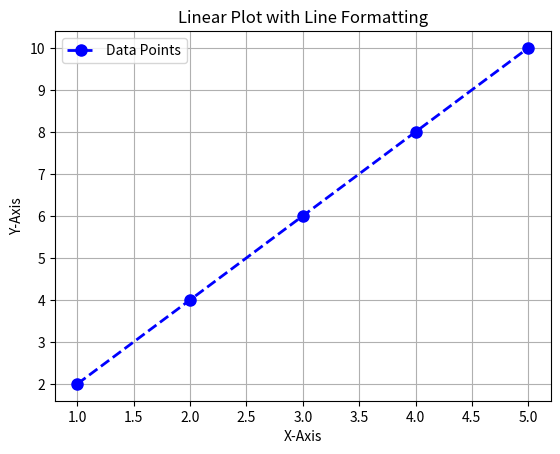

Write Python code to recreate this figure.
import matplotlib.pyplot as plt  
x = [1, 2, 3, 4, 5] 
y = [2, 4, 6, 8, 10]  
plt.plot(x, y, marker='o', color='blue', linestyle='--', linewidth=2, 
markersize=8, label='Data Points') 
plt.xlabel('X-Axis') 
plt.ylabel('Y-Axis') 
plt.title('Linear Plot with Line Formatting')  
plt.legend() 
plt.grid() 
